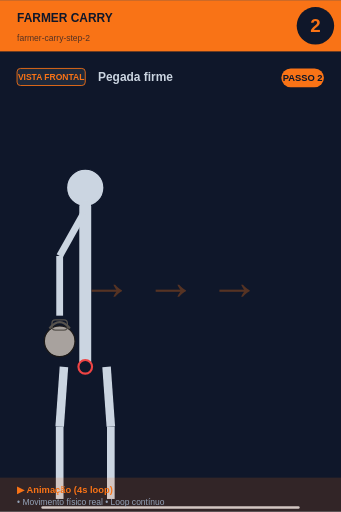
t = 0.00 s
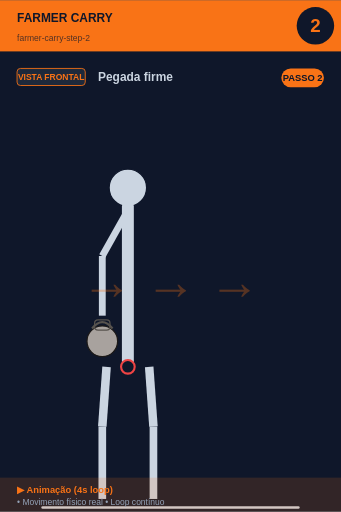
t = 0.45 s
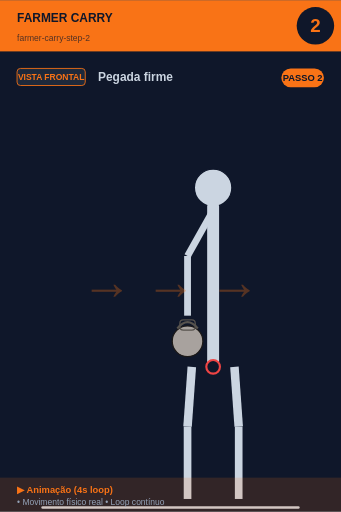
t = 1.35 s
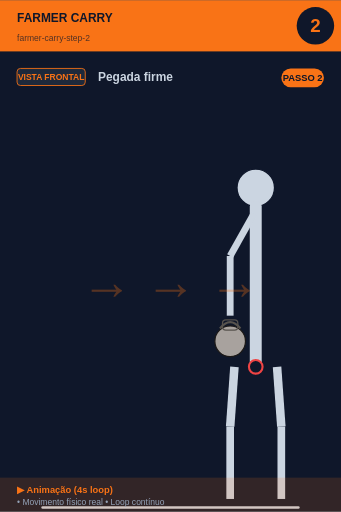
t = 2.00 s
t = 2.65 s: frame unchanged from t = 1.35 s, image omitted
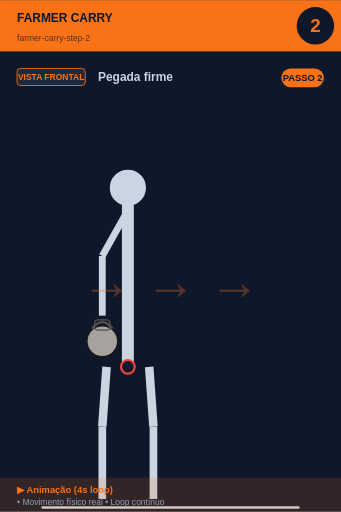
t = 3.55 s

The animated SVG that drew these frames (rendered in a browser with its animation timeline set to each time). Animation: 1 SMIL element (animateTransform=1); one cycle of 4.00 s, repeats indefinitely.

<svg xmlns="http://www.w3.org/2000/svg" viewBox="0 0 400 600" width="400" height="600">
<rect width="400" height="600" fill="#0f172a"/>

<!-- Header -->
<rect x="0" y="0" width="400" height="60" fill="#f97316"/>
<text x="20" y="25" font-size="14" font-weight="bold" fill="#0f172a" font-family="sans-serif">FARMER CARRY</text>
<text x="20" y="48" font-size="10" fill="#0f172a" opacity="0.7" font-family="sans-serif">farmer-carry-step-2</text>

<!-- Step number -->
<circle cx="370" cy="30" r="22" fill="#0f172a"/>
<text x="370" y="37" font-size="22" font-weight="bold" fill="#f97316" text-anchor="middle" font-family="sans-serif">2</text>

<!-- Vista + título -->
<rect x="20" y="80" width="80" height="20" rx="4" fill="#1e293b" stroke="#f97316" stroke-width="1"/>
<text x="60" y="94" font-size="10" font-weight="bold" fill="#f97316" text-anchor="middle" font-family="sans-serif">VISTA FRONTAL</text>
<text x="115" y="95" font-size="14" font-weight="bold" fill="#cbd5e1" font-family="sans-serif">Pegada firme</text>

<!-- Corpo -->
<g transform="translate(0, 50)">

<g>
  <animateTransform attributeName="transform" type="translate"
    values="0,0; 200,0; 200,0; 0,0"
    keyTimes="0;0.45;0.55;1"
    dur="4s" repeatCount="indefinite"/>
  <circle cx="100" cy="170" r="22" fill="#cbd5e1" stroke="#0f172a" stroke-width="1.5"/>
  <line x1="100" y1="192" x2="100" y2="380" stroke="#cbd5e1" stroke-width="14" stroke-linecap="round"/>
  <circle cx="100" cy="380" r="8" fill="#0f172a" stroke="#ef4444" stroke-width="2.5"/>
  <!-- Braço com KB -->
  <line x1="98" y1="200" x2="70" y2="250" stroke="#cbd5e1" stroke-width="8"/>
  <line x1="70" y1="250" x2="70" y2="320" stroke="#cbd5e1" stroke-width="8"/>
  <circle cx="70" cy="350" r="18.0" fill="#a8a29e" stroke="#1c1917" stroke-width="1.5"/><path d="M 58.0 335.0 Q 70 320.0 82.0 335.0" fill="none" stroke="#57534e" stroke-width="2.5"/><rect x="61.0" y="325.0" width="18.0" height="12.0" rx="4.0" fill="none" stroke="#57534e" stroke-width="1.5"/>
  <!-- Pernas -->
  <line x1="75" y1="380" x2="70" y2="450" stroke="#cbd5e1" stroke-width="10"/>
  <line x1="125" y1="380" x2="130" y2="450" stroke="#cbd5e1" stroke-width="10"/>
  <line x1="70" y1="450" x2="70" y2="535" stroke="#cbd5e1" stroke-width="9"/>
  <line x1="130" y1="450" x2="130" y2="535" stroke="#cbd5e1" stroke-width="9"/>
</g>
<text x="200" y="300" font-size="60" fill="#f97316" opacity="0.3" font-weight="bold" text-anchor="middle">→ → →</text><line x1="50" y1="545" x2="350" y2="545" stroke="#cbd5e1" stroke-width="3" stroke-linecap="round"/>
</g>

<!-- Footer -->
<rect x="0" y="560" width="400" height="40" fill="#f97316" opacity="0.15"/>
<text x="20" y="578" font-size="11" font-weight="bold" fill="#f97316" font-family="sans-serif">▶ Animação (4s loop)</text>
<text x="20" y="592" font-size="10" fill="#94a3b8" font-family="sans-serif">• Movimento físico real • Loop contínuo</text>

<!-- Tag PASSO N -->
<g transform="translate(330, 80)">
<rect x="0" y="0" width="50" height="22" rx="11" fill="#f97316"/>
<text x="25" y="15" font-size="11" font-weight="bold" fill="#0f172a" text-anchor="middle" font-family="sans-serif">PASSO 2</text>
</g>
</svg>
